The GitHub repository yufuping/pe contains a labelled image folder "dataset" with 10 categories: ANSI31, ANSI32, AR CONC, brick, earth, gravel, line, net, solid, steel. Examples follow, each with its label.

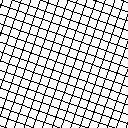
Label: net

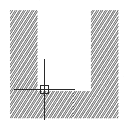
Label: ANSI32

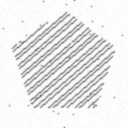
Label: steel

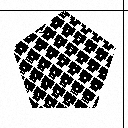
Label: earth

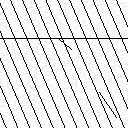
Label: ANSI31

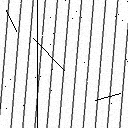
Label: line
